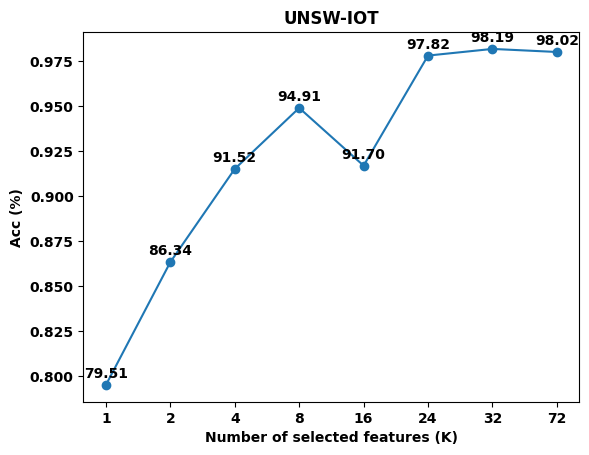
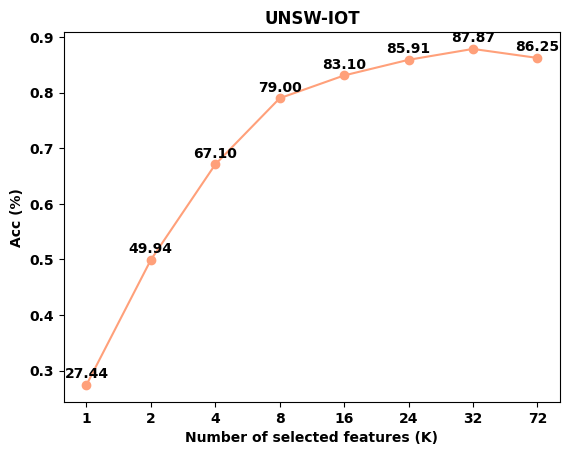

The matplotlib source for these figures, in order:
import matplotlib.pyplot as plt
import matplotlib.font_manager as font_manager
import argparse
import time
import numpy as np

# 数据
feature_nums = [1, 2, 4, 8, 16, 24, 32, 72]
microF1 = [0.7951, 0.8634, 0.9152, 0.9491, 0.917, 0.9782, 0.9819, 0.9802]
macroF1 = [0.2744, 0.4994, 0.671, 0.79, 0.831, 0.8591, 0.8787, 0.8625]

# 设置字体
plt.rcParams["font.family"] = "Times New Roman"
plt.rcParams["font.weight"] = "bold"

# 获取当前时间戳
current_time = time.strftime("%Y%m%d%H%M%S", time.localtime())

# 处理命令行参数
parser = argparse.ArgumentParser(description='Generate F1 score plots.')
parser.add_argument('--dataset', type=str, default='unsw-iot', help='Dataset name (default: unsw-iot)')
args = parser.parse_args()

# 生成等距的x轴位置
x_positions = np.arange(len(feature_nums))

# 画 microF1 图
plt.figure()
plt.plot(x_positions, microF1, marker='o', linestyle='-', color='#1f77b4')  # 浅蓝色
plt.xticks(x_positions, feature_nums)  # 设置x轴刻度和标签
plt.xlabel('Number of selected features (K)', fontweight='bold')
plt.ylabel('Acc (%)', fontweight='bold')
plt.title('UNSW-IOT', fontweight='bold')
# 显示具体精度值，以百分比形式
for i, txt in enumerate(microF1):
    plt.annotate(f'{txt * 100:.2f}', (x_positions[i], microF1[i]), textcoords="offset points", xytext=(0,5), ha='center')
plt.grid(False)
plt.savefig(f'{current_time}_{args.dataset}_microF1_vs_features.png')
plt.show()

# 画 macroF1 图
plt.figure()
plt.plot(x_positions, macroF1, marker='o', linestyle='-', color='#FFA07A')  # 浅橙色
plt.xticks(x_positions, feature_nums)  # 设置x轴刻度和标签
plt.xlabel('Number of selected features (K)', fontweight='bold')
plt.ylabel('Acc (%)', fontweight='bold')
plt.title('UNSW-IOT', fontweight='bold')
# 显示具体精度值，以百分比形式
for i, txt in enumerate(macroF1):
    plt.annotate(f'{txt * 100:.2f}', (x_positions[i], macroF1[i]), textcoords="offset points", xytext=(0,5), ha='center')
plt.grid(False)
plt.savefig(f'{current_time}_{args.dataset}_macroF1_vs_features.png')
plt.show()
